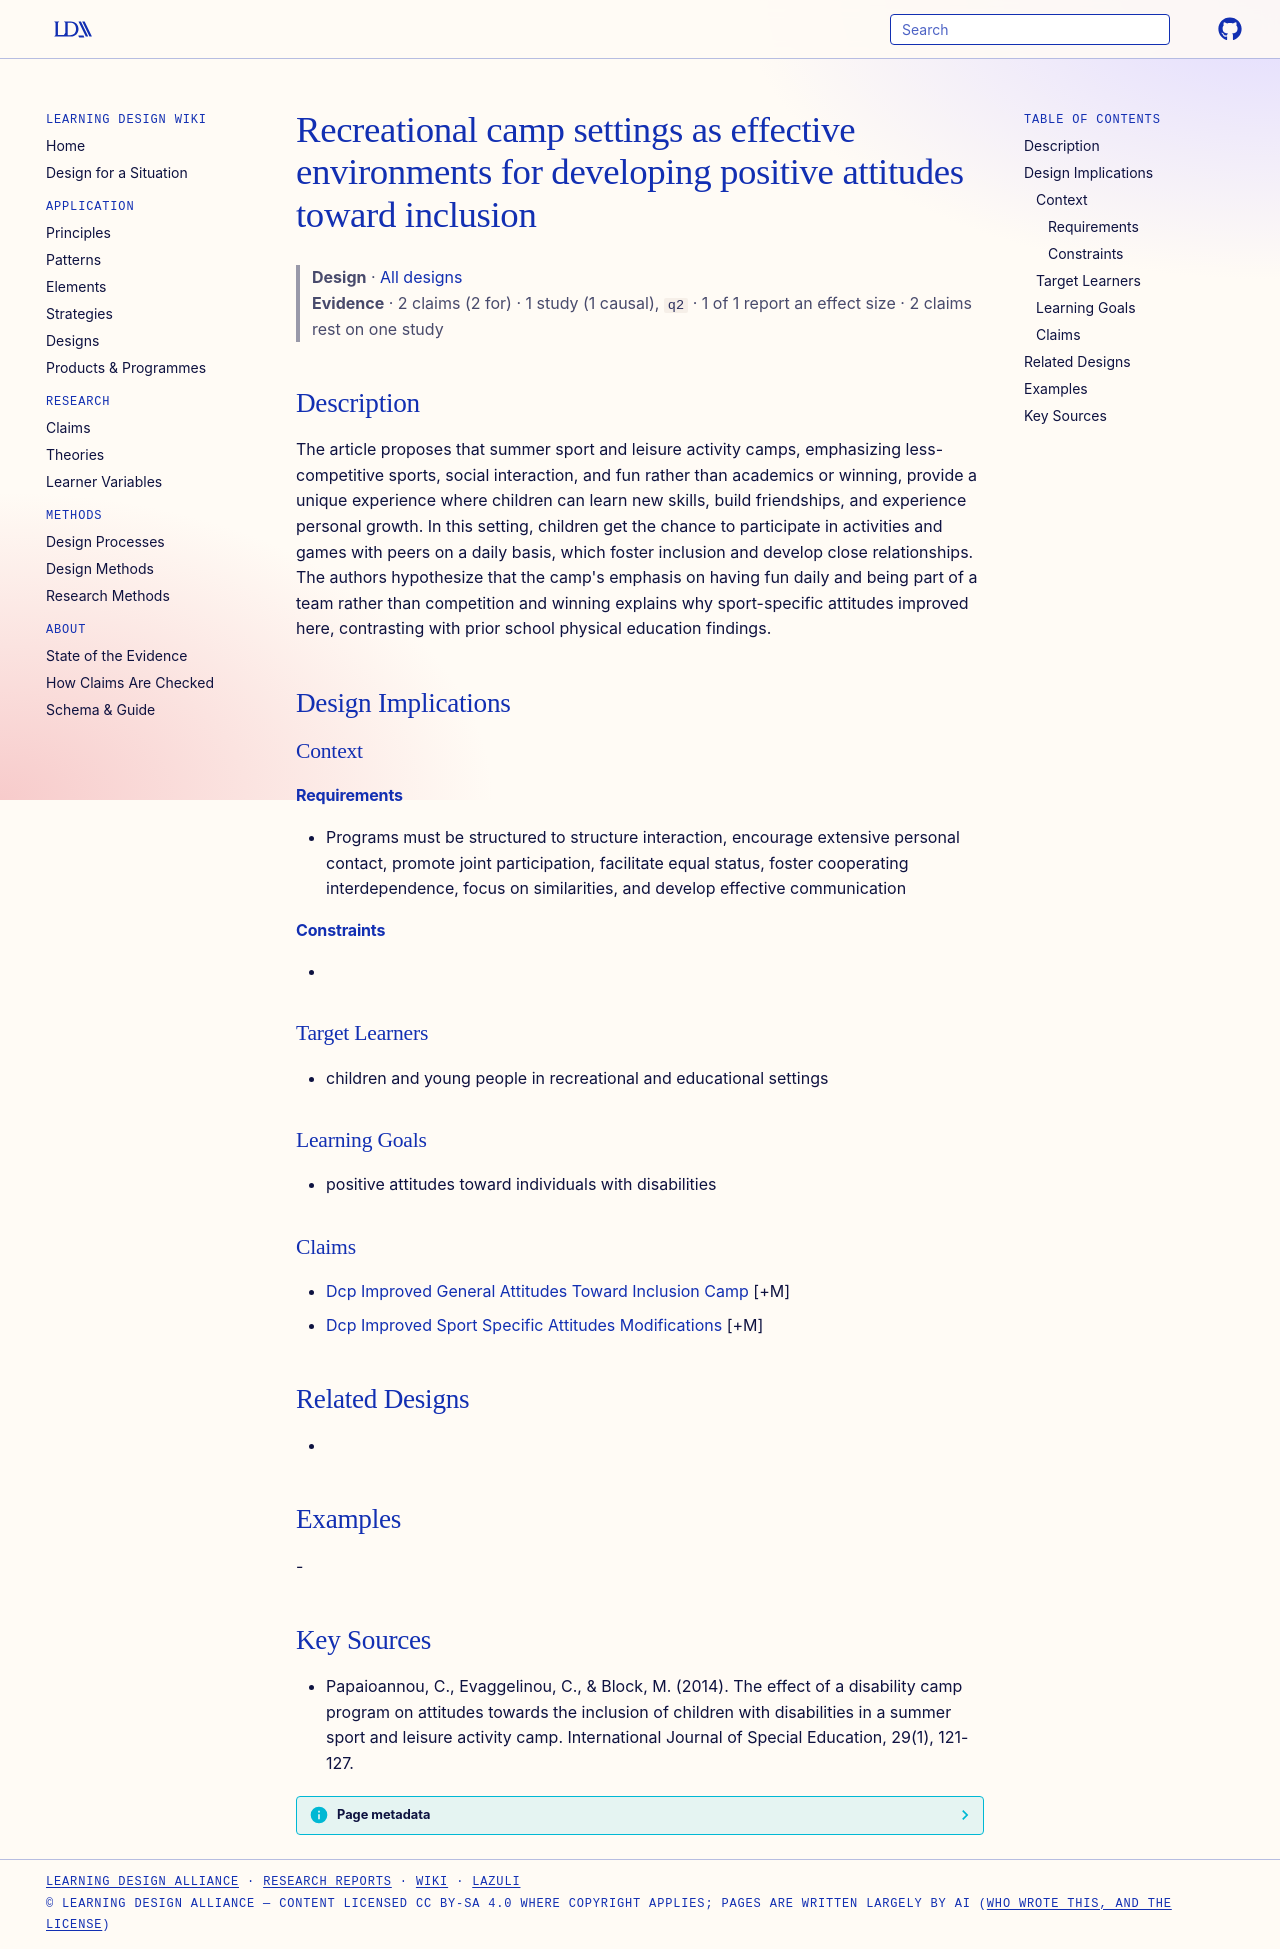

repository: Learning-Design-Alliance/learning-wiki · page: designs/recreational-camp-setting-attitude-theory/index.html · generator: mkdocs

---
type: design
id: recreational-camp-setting-attitude-theory
title: Recreational camp settings as effective environments for developing positive attitudes toward inclusion
description: The article proposes that summer sport and leisure activity camps, emphasizing less-competitive sports, social interaction, and fun rather than academics or winning, provide a unique experience where children can lear...
status: review
generated:
  by: "process:settle-candidates"
  at: 2026-11-02
sources:
  - id: papaioannou-2014
    title: "Papaioannou, C., Evaggelinou, C., & Block, M. (2014). The effect of a disability camp program on attitudes towards the inclusion of children with disabilities in a summer sport and leisure activity camp. International Journal of Special Education, 29(1), 121-127."
    author: "Papaioannou, C., Evaggelinou, C., & Block, M"
---

# Recreational camp settings as effective environments for developing positive attitudes toward inclusion

> **Design** · [All designs](index.md)
> **Evidence** · 2 claims (2 for) · 1 study (1 causal), `q2` · 1 of 1 report an effect size · 2 claims rest on one study

## Description
The article proposes that summer sport and leisure activity camps, emphasizing less-competitive sports, social interaction, and fun rather than academics or winning, provide a unique experience where children can learn new skills, build friendships, and experience personal growth. In this setting, children get the chance to participate in activities and games with peers on a daily basis, which foster inclusion and develop close relationships. The authors hypothesize that the camp's emphasis on having fun daily and being part of a team rather than competition and winning explains why sport-specific attitudes improved here, contrasting with prior school physical education findings.

## Design Implications

### Context
#### Requirements
- Programs must be structured to structure interaction, encourage extensive personal contact, promote joint participation, facilitate equal status, foster cooperating interdependence, focus on similarities, and develop effective communication
#### Constraints
- 

### Target Learners
- children and young people in recreational and educational settings

### Learning Goals
- positive attitudes toward individuals with disabilities

### Claims
- [Dcp Improved General Attitudes Toward Inclusion Camp](../claims/dcp-improved-general-attitudes-toward-inclusion-camp.md) [+M]
- [Dcp Improved Sport Specific Attitudes Modifications](../claims/dcp-improved-sport-specific-attitudes-modifications.md) [+M]

## Related Designs
- 

## Examples
-

## Key Sources
- Papaioannou, C., Evaggelinou, C., & Block, M. (2014). The effect of a disability camp program on attitudes towards the inclusion of children with disabilities in a summer sport and leisure activity camp. International Journal of Special Education, 29(1), 121-127.
